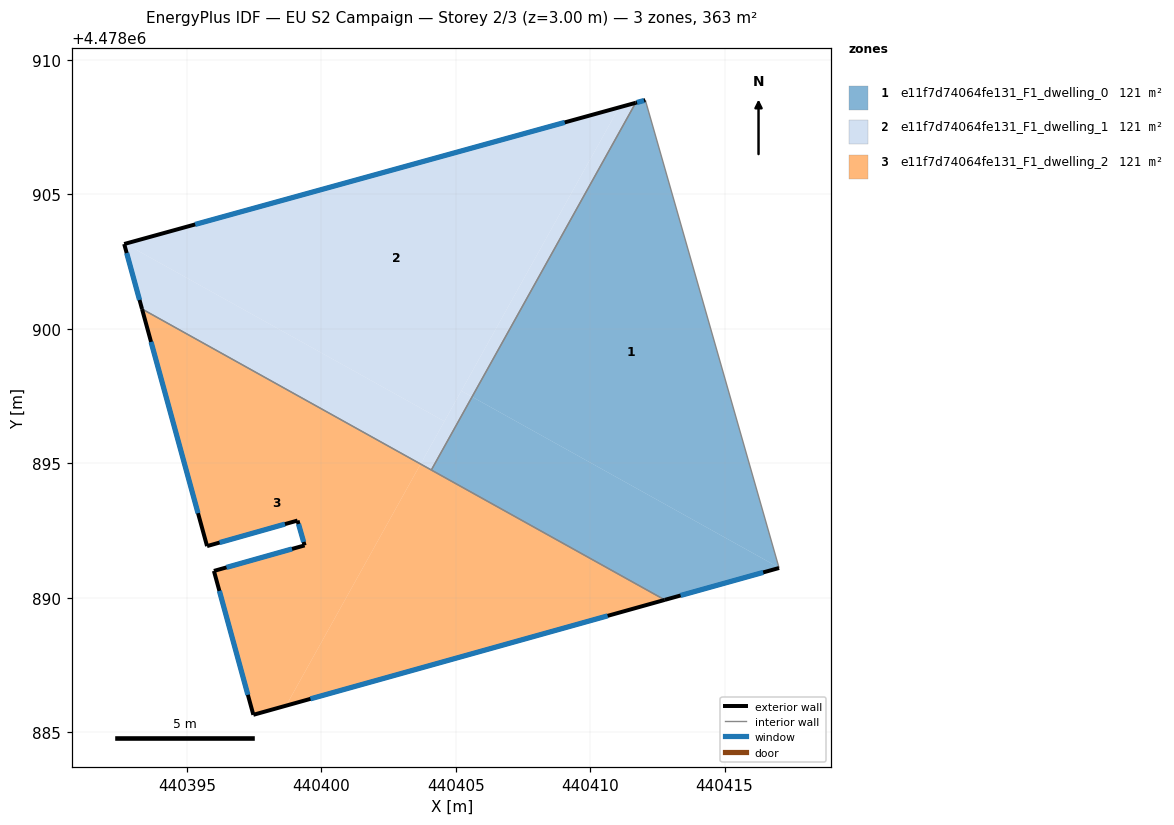
=== STOREY PLAN SPEC (per zone: floor XY polygon, exterior-wall plan segments, windows/doors) ===
zone 1: e11f7d74064fe131_F1_dwelling_0  (121.0 m²)
  floor: (440417.02, 4478891.12) (440412.05, 4478908.51) (440411.70, 4478908.41) (440405.61, 4478897.47)
  floor: (440417.03, 4478891.11) (440417.02, 4478891.12) (440405.61, 4478897.47) (440404.10, 4478894.75) (440412.78, 4478889.92)
  exterior wall: (440417.03, 4478891.11) – (440412.78, 4478889.92)  [4.4 m]
    window: (440416.44, 4478890.94) – (440413.37, 4478890.08)  [6.9 m²]
  exterior wall: (440411.70, 4478908.41) – (440412.05, 4478908.51)  [0.4 m]
    window: (440411.75, 4478908.42) – (440412.01, 4478908.49)  [0.6 m²]
  interior walls: 3
zone 2: e11f7d74064fe131_F1_dwelling_1  (121.0 m²)
  floor: (440404.58, 4478896.56) (440411.08, 4478908.24) (440392.71, 4478903.17)
  floor: (440403.70, 4478894.97) (440404.58, 4478896.56) (440392.71, 4478903.17) (440392.67, 4478903.16) (440393.33, 4478900.74)
  floor: (440405.61, 4478897.47) (440411.70, 4478908.41) (440411.08, 4478908.24) (440405.21, 4478897.70)
  floor: (440404.10, 4478894.75) (440405.61, 4478897.47) (440405.21, 4478897.70) (440403.70, 4478894.97)
  exterior wall: (440393.33, 4478900.74) – (440392.67, 4478903.16)  [2.5 m]
    window: (440393.24, 4478901.07) – (440392.76, 4478902.82)  [3.9 m²]
  exterior wall: (440392.67, 4478903.16) – (440411.70, 4478908.41)  [19.7 m]
    window: (440395.31, 4478903.88) – (440409.06, 4478907.68)  [30.9 m²]
  interior walls: 2
zone 3: e11f7d74064fe131_F1_dwelling_2  (121.0 m²)
  floor: (440398.69, 4478885.99) (440403.70, 4478894.97) (440393.33, 4478900.74) (440395.75, 4478891.92) (440399.12, 4478892.87) (440399.38, 4478891.95) (440396.01, 4478891.00) (440397.47, 4478885.64)
  floor: (440412.78, 4478889.92) (440403.70, 4478894.97) (440398.69, 4478885.99)
  exterior wall: (440399.38, 4478891.95) – (440399.12, 4478892.87)  [1.0 m]
    window: (440399.35, 4478892.07) – (440399.15, 4478892.74)  [1.5 m²]
  exterior wall: (440399.12, 4478892.87) – (440395.75, 4478891.92)  [3.5 m]
    window: (440398.65, 4478892.74) – (440396.22, 4478892.05)  [5.5 m²]
  exterior wall: (440395.75, 4478891.92) – (440393.33, 4478900.74)  [9.1 m]
    window: (440395.42, 4478893.14) – (440393.67, 4478899.52)  [14.3 m²]
  exterior wall: (440412.78, 4478889.92) – (440397.47, 4478885.64)  [15.9 m]
    window: (440410.65, 4478889.33) – (440399.60, 4478886.24)  [24.9 m²]
  exterior wall: (440397.47, 4478885.64) – (440396.01, 4478891.00)  [5.5 m]
    window: (440397.27, 4478886.39) – (440396.21, 4478890.25)  [8.7 m²]
  exterior wall: (440396.01, 4478891.00) – (440399.38, 4478891.95)  [3.5 m]
    window: (440396.48, 4478891.13) – (440398.91, 4478891.81)  [5.5 m²]
  interior walls: 2

=== DERIVED (storey summary) ===
Building: EU S2 Campaign
Storey: 2 of 3  (floor level z = 3.00 m)
Storey gross floor area: 362.9 m²
Zones on this storey: 3
  - e11f7d74064fe131_F1_dwelling_0: floor 121.0 m²; exterior wall 4.8 m (14.4 m²); 2 window(s) 7.5 m²; WWR 52.2%
  - e11f7d74064fe131_F1_dwelling_1: floor 121.0 m²; exterior wall 22.2 m (66.7 m²); 2 window(s) 34.8 m²; WWR 52.2%
  - e11f7d74064fe131_F1_dwelling_2: floor 121.0 m²; exterior wall 38.5 m (115.6 m²); 6 window(s) 60.3 m²; WWR 52.2%
Zone adjacency (shared interzone walls):
  - e11f7d74064fe131_F1_dwelling_0 ↔ e11f7d74064fe131_F1_dwelling_1
  - e11f7d74064fe131_F1_dwelling_0 ↔ e11f7d74064fe131_F1_dwelling_2
  - e11f7d74064fe131_F1_dwelling_1 ↔ e11f7d74064fe131_F1_dwelling_2